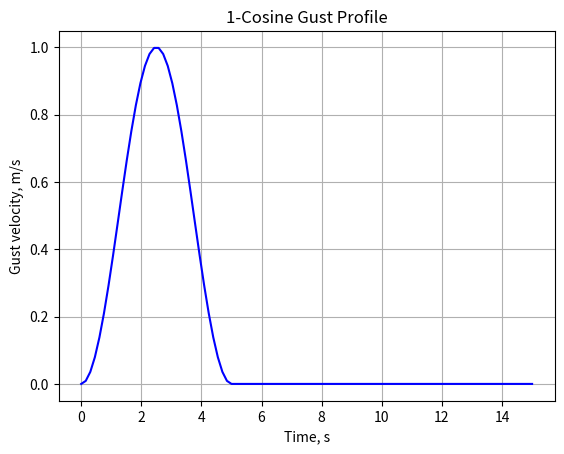

Write the Python code that produced this figure.
import numpy as np
import matplotlib.pyplot as plt

# Define the time array
t = np.linspace(0, 15, 100)

# Define the gust profile using the 1-cosine function
def gust_velocity(t, t0, t1, V_max):
    return np.where((t >= t0) & (t <= t1), V_max * 0.5 * (1 - np.cos(2*np.pi * (t - t0) / (t1 - t0))), 0)

# Parameters for the gust profile
t0 = 0
t1 = 5
V_max = 1

# Calculate the gust velocity
V_gust = gust_velocity(t, t0, t1, V_max)

# Plot the gust profile
plt.plot(t, V_gust, 'b')
plt.xlabel('Time, s')
plt.ylabel('Gust velocity, m/s')
plt.grid(True)
# plt.ylim(-1, 5)
# plt.xlim(0, 20)
plt.title('1-Cosine Gust Profile')
plt.show()
